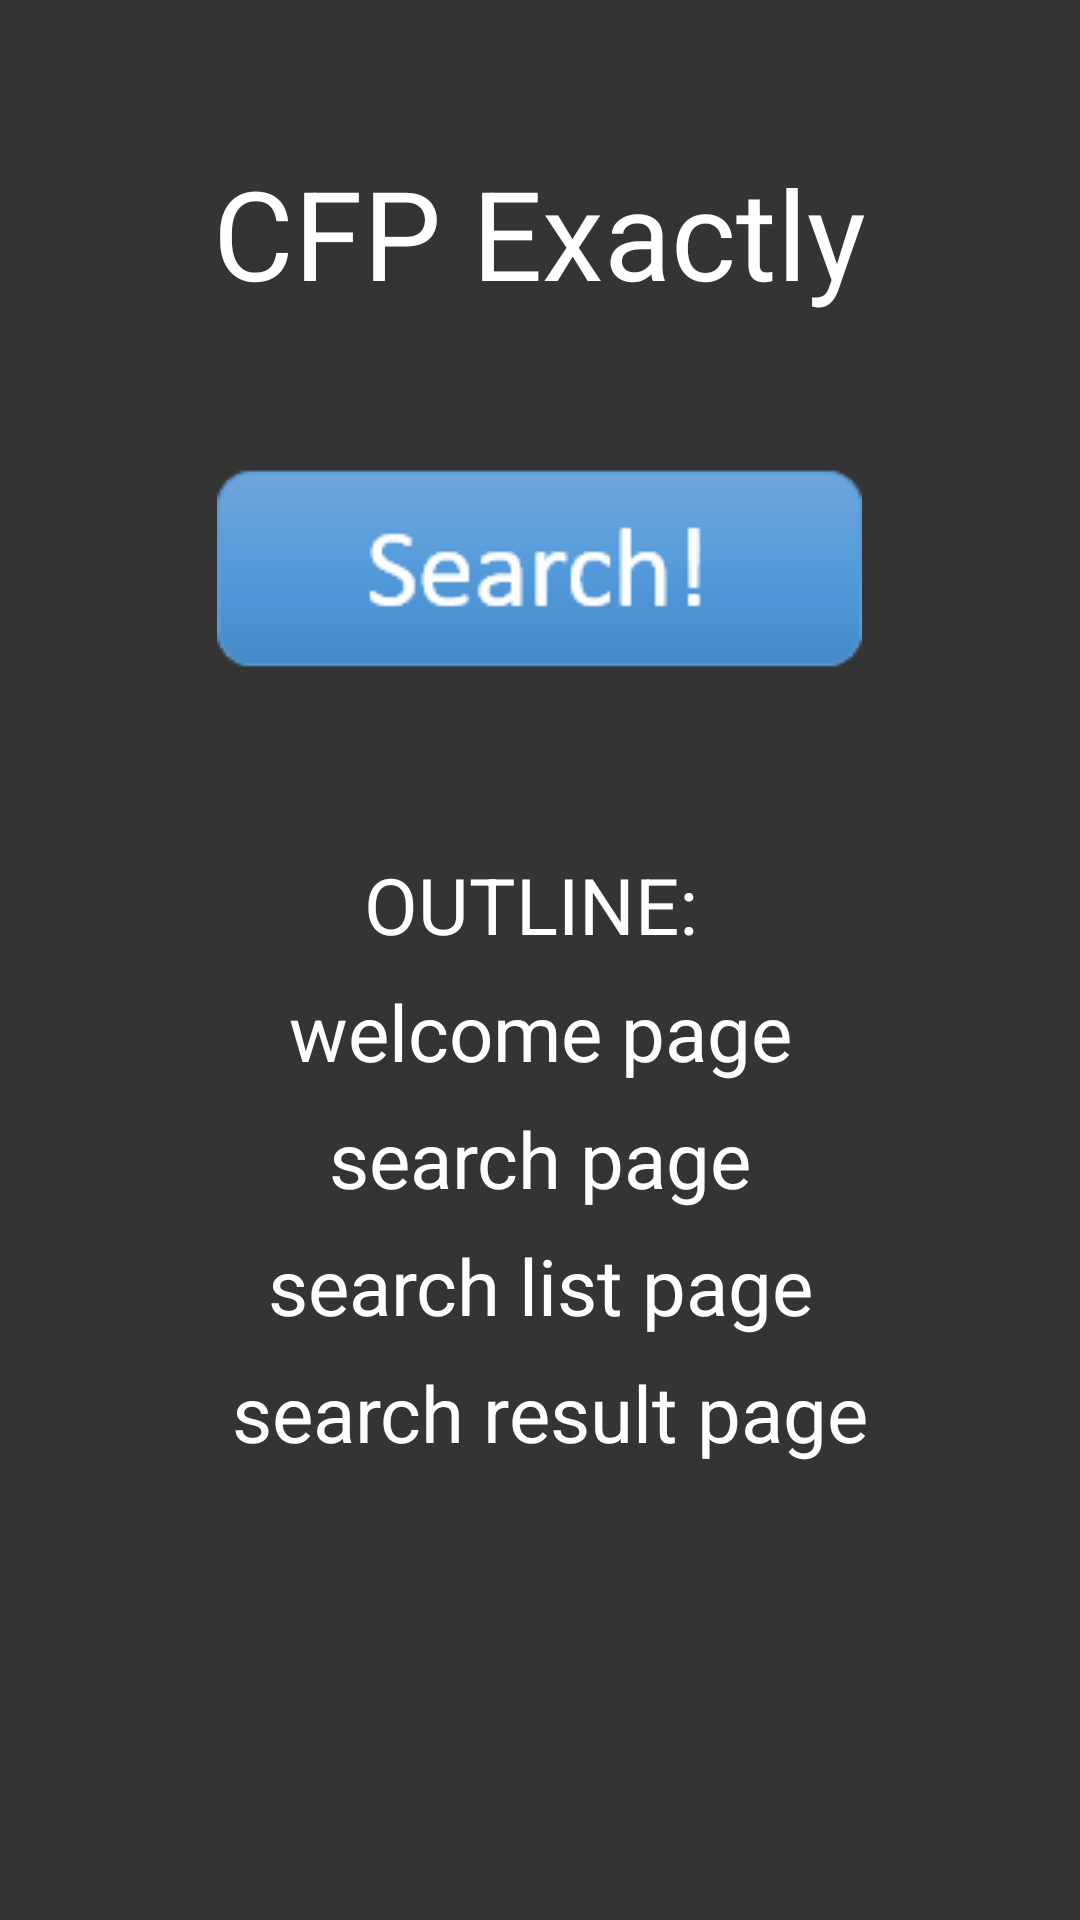

Produce the Android XML layout that renders to this screen, including the resource entries it uses.
<!-- AndroidManifest.xml: application theme Theme.CFP_Exactly -->
<!-- res/layout/welcome_layout.xml -->
<?xml version="1.0" encoding="utf-8"?>
<RelativeLayout xmlns:android="http://schemas.android.com/apk/res/android"
    xmlns:app="http://schemas.android.com/apk/res-auto"
    android:id="@+id/WelcomeLayout"
    android:layout_width="match_parent"
    android:layout_height="match_parent"
    android:background="#CB000000"
    >

    <ScrollView
        android:layout_width="match_parent"
        android:layout_height="match_parent"
        android:layout_below="@id/startBT"
        android:layout_marginTop="45dp"
        >
        <TextView
            android:id="@+id/textView"
            android:layout_width="match_parent"
            android:layout_height="wrap_content"
            android:fontFamily="sans-serif"
            android:lineSpacingExtra="12sp"
            android:text="@string/ReadMe"
            android:textAppearance="@style/TextAppearance.AppCompat.Large"
            android:textColor="@color/white"
            android:textSize="26sp"
            android:typeface="normal"
            android:textAlignment="center"/>
    </ScrollView>


    <TextView
        android:id="@+id/AppName"
        android:layout_width="wrap_content"
        android:layout_height="wrap_content"
        android:layout_centerHorizontal="true"
        android:layout_marginTop="50dp"
        android:text="@string/app_name"
        android:textColor="@color/white"
        android:textSize="20pt" />

    <ImageButton
        android:id="@+id/startBT"
        style="@style/Widget.MaterialComponents.Button.TextButton"
        android:layout_width="wrap_content"
        android:layout_height="wrap_content"
        android:layout_below="@id/AppName"
        android:layout_centerHorizontal="true"
        android:layout_marginTop="45dp"
        android:background="#00000000"
        android:textSize="15pt"
        android:src="@drawable/search_button"
        />

</RelativeLayout>
<!-- resources referenced by this layout -->
<resources>
  <color name="white">#FFFFFFFF</color>
  <!-- drawable search_button: png bitmap (drawable, 3129 bytes) -->
  <string name="ReadMe">
          OUTLINE: \n
          welcome page \n
          search page \n
          search list page \n
          search result page
      </string>
  <string name="app_name">CFP Exactly</string>
  <style name="Theme.CFP_Exactly" parent="Theme.MaterialComponents.DayNight.DarkActionBar">
          
          <item name="colorPrimary">@color/purple_500</item>
          <item name="colorPrimaryVariant">@color/purple_700</item>
          <item name="colorOnPrimary">@color/white</item>
          
          <item name="colorSecondary">@color/teal_200</item>
          <item name="colorSecondaryVariant">@color/teal_700</item>
          <item name="colorOnSecondary">@color/black</item>
          
          <item name="android:statusBarColor" tools:targetApi="l">?attr/colorPrimaryVariant</item>
          
      </style>
  <color name="purple_500">#FF6200EE</color>
  <color name="purple_700">#FF3700B3</color>
  <color name="teal_200">#FF03DAC5</color>
  <color name="teal_700">#FF018786</color>
  <color name="black">#FF000000</color>
</resources>
